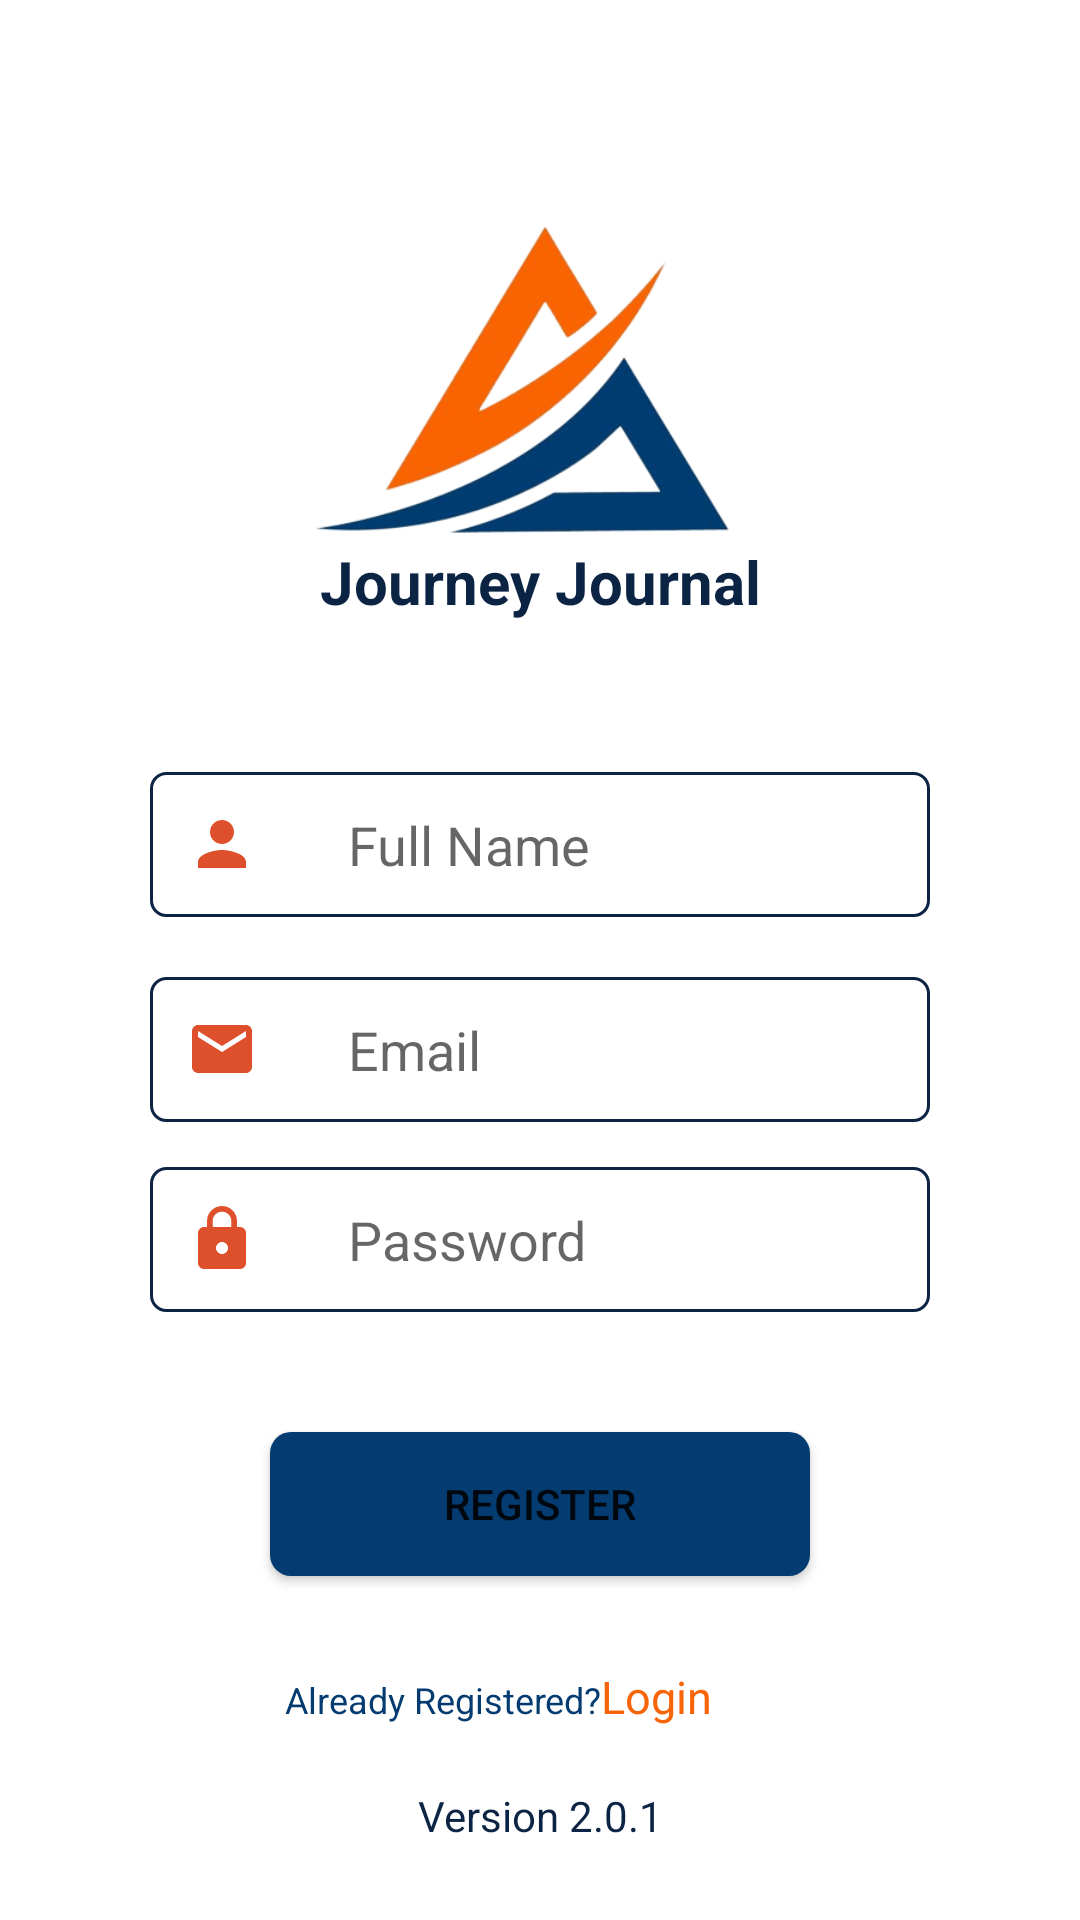

Write the Android layout XML for this screen, with the resource values it uses.
<!-- AndroidManifest.xml: application theme Theme.JourneyJournal -->
<!-- res/layout/activity_registration.xml -->
<?xml version="1.0" encoding="utf-8"?>
<LinearLayout xmlns:android="http://schemas.android.com/apk/res/android"
    xmlns:tools="http://schemas.android.com/tools"
    android:layout_width="match_parent"
    android:layout_height="match_parent"
    android:orientation="vertical"
    tools:context=".presentation.register.RegisterActivity">

    <ImageView
        android:layout_width="match_parent"
        android:id="@+id/banner"
        android:src="@drawable/website_logo_1"
        android:layout_marginTop="30dp"
        android:contentDescription="@string/app_name"
        android:layout_height="200dp"/>

    <TextView
        android:layout_width="match_parent"
        android:text="@string/Welcome_message"
        android:textAlignment="center"
        android:textSize="20sp"
        android:layout_marginTop="-50dp"
        android:textStyle="bold"
        android:textColor="@color/font_primary"
        android:layout_height="wrap_content"/>

    <LinearLayout
        android:layout_width="match_parent"
        android:layout_height="wrap_content"
        android:orientation="vertical"
        android:layout_marginTop="50dp"
        android:layout_marginLeft="40dp"
        android:layout_marginRight="40dp">

        <EditText
            android:layout_width="match_parent"
            android:id="@+id/name_register"
            android:hint="@string/full_name"
            android:padding="12dp"
            android:drawableStart="@drawable/ic_baseline_person_24"
            android:drawablePadding="30dp"
            android:layout_marginStart="10dp"
            android:layout_marginEnd="10dp"
            android:layout_height="wrap_content"
            android:inputType="text"
            android:background="@drawable/edt_box_design"
            android:autofillHints="emailAddress" />

        <EditText
            android:layout_width="match_parent"
            android:id="@+id/email_register"
            android:drawablePadding="30dp"
            android:drawableStart="@drawable/ic_baseline_email_24"
            android:layout_marginTop="20dp"
            android:padding="12dp"
            android:inputType="textEmailAddress"
            android:hint="@string/email"
            android:layout_marginStart="10dp"
            android:layout_marginEnd="10dp"
            android:background="@drawable/edt_box_design"
            android:autofillHints="password"
            android:layout_height="wrap_content"/>

        <EditText
            android:layout_width="match_parent"
            android:id="@+id/password_register"
            android:hint="@string/password"
            android:padding="12dp"
            android:layout_marginTop="15dp"
            android:drawableStart="@drawable/password_ic"
            android:drawablePadding="30dp"
            android:layout_marginStart="10dp"
            android:layout_marginEnd="10dp"
            android:layout_height="wrap_content"
            android:inputType="textPassword"
            android:background="@drawable/edt_box_design"
            android:autofillHints="password" />



        <Button
            android:layout_width="match_parent"
            android:layout_marginStart="50dp"
            android:id="@+id/btn_register"
            android:layout_marginEnd="50dp"
            android:background="@drawable/btn_design"
            android:text="@string/reg_link"
            android:layout_marginTop="40dp"
            android:layout_height="wrap_content"/>

        <LinearLayout
            android:layout_width="match_parent"
            android:orientation="horizontal"
            android:layout_marginTop="30dp"
            android:layout_gravity="center"
            android:layout_marginStart="10dp"
            android:layout_height="wrap_content">

            <TextView
                android:layout_width="21dp"
                android:layout_height="wrap_content"
                android:layout_marginEnd="0dp"
                android:layout_weight="1"
                android:textAlignment="textEnd"
                android:text="@string/login_msg"
                android:textColor="@color/primary_color"
                android:textSize="12sp" />

            <TextView
                android:layout_width="0dp"
                android:layout_height="wrap_content"
                android:layout_marginEnd="0dp"
                android:layout_weight="1"
                android:text="@string/btn_txt"
                android:id="@+id/txt_goto_login"
                android:textColor="@color/secondary_color"
                android:textSize="15sp"
                tools:ignore="TextContrastCheck" />

        </LinearLayout>

        <TextView
            android:layout_width="match_parent"
            android:layout_marginTop="20dp"
            android:textAlignment="center"
            android:textColor="@color/font_primary"
            android:text="@string/version"
            android:layout_height="wrap_content"/>

    </LinearLayout>



</LinearLayout>
<!-- resources referenced by this layout -->
<resources>
  <color name="font_primary">#0c2444</color>
  <color name="primary_color">#043b70</color>
  <color name="secondary_color">#f76508</color>
  <!-- drawable btn_design (drawable-v24) -->
  <?xml version="1.0" encoding="utf-8"?>
  <shape xmlns:android="http://schemas.android.com/apk/res/android">
      <solid android:color="@color/primary_color"/>
      <corners android:radius="7dp" />
  </shape>
  <!-- drawable edt_box_design (drawable-v24) -->
  <?xml version="1.0" encoding="utf-8"?>
  <shape xmlns:android="http://schemas.android.com/apk/res/android">
      <stroke android:color="@color/font_primary" android:width="1dp"/>
      <corners android:radius="5dp"/>
  </shape>
  <!-- drawable ic_baseline_email_24 (drawable-v24) -->
  <vector android:height="24dp" android:tint="#DE502B"
      android:viewportHeight="24" android:viewportWidth="24"
      android:width="24dp" xmlns:android="http://schemas.android.com/apk/res/android">
      <path android:fillColor="@android:color/white" android:pathData="M20,4L4,4c-1.1,0 -1.99,0.9 -1.99,2L2,18c0,1.1 0.9,2 2,2h16c1.1,0 2,-0.9 2,-2L22,6c0,-1.1 -0.9,-2 -2,-2zM20,8l-8,5 -8,-5L4,6l8,5 8,-5v2z"/>
  </vector>
  <!-- drawable ic_baseline_person_24 (drawable-v24) -->
  <vector android:height="24dp" android:tint="#DE502B"
      android:viewportHeight="24" android:viewportWidth="24"
      android:width="24dp" xmlns:android="http://schemas.android.com/apk/res/android">
      <path android:fillColor="@android:color/white" android:pathData="M12,12c2.21,0 4,-1.79 4,-4s-1.79,-4 -4,-4 -4,1.79 -4,4 1.79,4 4,4zM12,14c-2.67,0 -8,1.34 -8,4v2h16v-2c0,-2.66 -5.33,-4 -8,-4z"/>
  </vector>
  <!-- drawable password_ic (drawable-v24) -->
  <vector android:height="24dp" android:tint="#DE502B"
      android:viewportHeight="24" android:viewportWidth="24"
      android:width="24dp" xmlns:android="http://schemas.android.com/apk/res/android">
      <path android:fillColor="@android:color/white" android:pathData="M18,8h-1L17,6c0,-2.76 -2.24,-5 -5,-5S7,3.24 7,6v2L6,8c-1.1,0 -2,0.9 -2,2v10c0,1.1 0.9,2 2,2h12c1.1,0 2,-0.9 2,-2L20,10c0,-1.1 -0.9,-2 -2,-2zM12,17c-1.1,0 -2,-0.9 -2,-2s0.9,-2 2,-2 2,0.9 2,2 -0.9,2 -2,2zM15.1,8L8.9,8L8.9,6c0,-1.71 1.39,-3.1 3.1,-3.1 1.71,0 3.1,1.39 3.1,3.1v2z"/>
  </vector>
  <!-- drawable website_logo_1: png bitmap (drawable-v24, 61367 bytes) -->
  <string name="Welcome_message" translatable="true">Journey Journal</string>
  <string name="app_name">JourneyJournal</string>
  <string name="btn_txt">Login</string>
  <string name="email"> Email</string>
  <string name="full_name">Full Name</string>
  <string name="login_msg">Already Registered?</string>
  <string name="password"> Password</string>
  <string name="reg_link">Register</string>
  <string name="version">Version 2.0.1</string>
  <style name="Theme.JourneyJournal" parent="Theme.MaterialComponents.DayNight.NoActionBar">
          
          <item name="colorPrimary">@color/font_primary</item>
          <item name="colorPrimaryVariant">@color/font_primary</item>
          <item name="colorOnPrimary">@color/white</item>
          
          <item name="colorSecondary">@color/primary_color</item>
          <item name="colorSecondaryVariant">@color/secondary_color</item>
          <item name="colorOnSecondary">@color/black</item>
          
          <item name="android:statusBarColor" tools:targetApi="l">?attr/colorPrimaryVariant</item>
          
      </style>
  <color name="white">#FFFFFFFF</color>
  <color name="black">#FF000000</color>
</resources>
